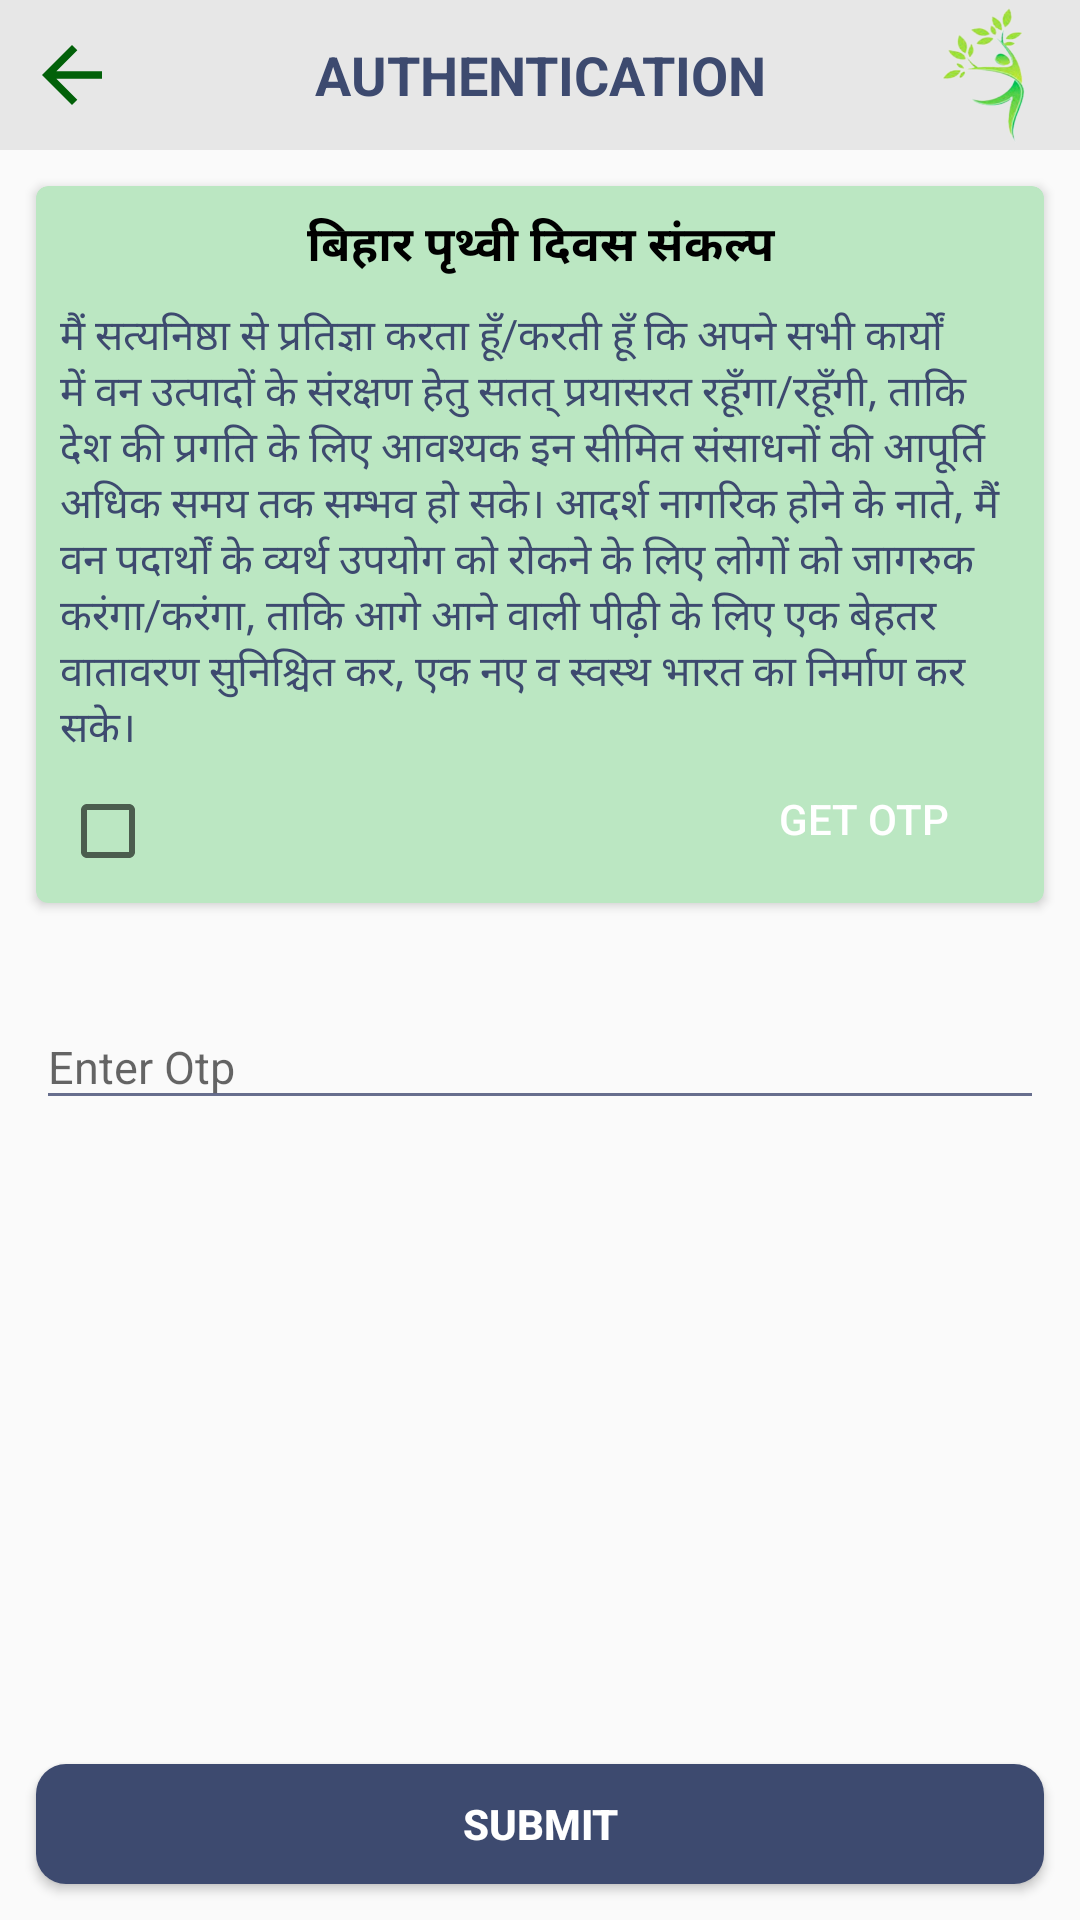

Layout XML and referenced resources for this Android screen:
<!-- AndroidManifest.xml: activity theme AppTheme.NoActionBar -->
<!-- res/layout/activity_signup_auth.xml -->
<?xml version="1.0" encoding="utf-8"?>
<RelativeLayout
    xmlns:android="http://schemas.android.com/apk/res/android"
    xmlns:app="http://schemas.android.com/apk/res-auto"
    xmlns:tools="http://schemas.android.com/tools"
    android:layout_width="match_parent"
    android:layout_height="match_parent"
    tools:context=".activity.SignupAuthActivity">

    <RelativeLayout
        android:id="@+id/rl_farmer"
        android:layout_width="match_parent"
        android:layout_height="50sp"
        android:orientation="vertical"
        android:background="@color/holo_gray_light">

        <TextView
            android:layout_width="match_parent"
            android:layout_height="match_parent"
            android:text="AUTHENTICATION"
            android:textColor="@color/colorPrimaryDark"
            android:gravity="center"
            android:textSize="18sp"
            android:textStyle="bold"/>

        <ImageView
            android:layout_centerVertical="true"
            android:layout_marginRight="8dp"
            android:layout_width="46dp"
            android:layout_height="46dp"
            android:src="@drawable/vanutsav_logo"
            android:layout_alignParentRight="true"/>

        <ImageView
            android:id="@+id/iv_back"
            android:layout_centerVertical="true"
            android:layout_marginLeft="6dp"
            android:layout_width="36dp"
            android:layout_height="30dp"
            android:src="@drawable/ic_arrow_back"
            android:layout_alignParentLeft="true"/>
    </RelativeLayout>

    <androidx.cardview.widget.CardView
        android:id="@+id/cv_oath"
        android:layout_width="match_parent"
        android:layout_height="wrap_content"
        android:layout_below="@+id/rl_farmer"
        app:cardCornerRadius="4dp"
        android:backgroundTint="@color/colorAccentLight"
        android:layout_margin="12dp">

        <RelativeLayout
            android:padding="8dp"
            android:layout_width="match_parent"
            android:layout_height="wrap_content"
            android:orientation="vertical">

            <TextView
                android:id="@+id/tv_title"
                android:layout_width="match_parent"
                android:layout_height="wrap_content"
                android:text="बिहार पृथ्वी दिवस संकल्प"
                android:textSize="16sp"
                android:textStyle="bold"
                android:textColor="@color/color_black"
                android:textAlignment="center"/>

            <TextView
                android:id="@+id/tv_message"
                android:layout_below="@+id/tv_title"
                android:textColor="@color/colorPrimaryDark"
                android:layout_marginTop="8dp"
                android:layout_width="match_parent"
                android:layout_height="wrap_content"
                android:text="मैं सत्यनिष्ठा से प्रतिज्ञा करता हूँ/करती हूँ कि अपने सभी कार्यों में वन उत्पादों के संरक्षण हेतु सतत् प्रयासरत रहूँगा/रहूँगी, ताकि देश की प्रगति के लिए आवश्यक इन
सीमित संसाधनों की आपूर्ति अधिक समय तक सम्भव हो सके। आदर्श नागरिक होने के नाते, मैं वन पदार्थों के व्यर्थ उपयोग को रोकने के लिए लोगों को जागरुक
करंगा/करंगा, ताकि आगे आने वाली पीढ़ी के लिए एक बेहतर वातावरण सुनिश्चित कर, एक नए व स्वस्थ भारत का निर्माण कर सके।"/>

            <CheckBox
                android:layout_below="@+id/tv_message"
                android:layout_marginTop="8dp"
                android:layout_width="wrap_content"
                android:layout_height="wrap_content"
                android:id="@+id/cb_auth"/>

            <Button
                android:id="@+id/btn_get_otp"
                android:layout_below="@+id/tv_message"
                android:layout_marginTop="4dp"
                android:layout_marginRight="8dp"
                android:layout_alignParentRight="true"
                android:layout_width="wrap_content"
                android:layout_height="32dp"
                android:textColor="@color/color_white"
                android:background="@drawable/buttonshape"
                android:text="Get Otp"/>

        </RelativeLayout>
    </androidx.cardview.widget.CardView>

    <LinearLayout
        android:layout_margin="12dp"
        android:layout_width="match_parent"
        android:layout_height="wrap_content"
        android:orientation="vertical"
        android:layout_below="@+id/cv_oath">

        <com.google.android.material.textfield.TextInputLayout
            android:layout_width="match_parent"
            android:layout_height="wrap_content"
            android:hint="Enter Otp">

            <EditText
                android:id="@+id/et_otp"
                android:layout_width="match_parent"
                android:layout_height="wrap_content"
                android:textSize="15sp"
                android:inputType="number"
                android:backgroundTint="@color/colorPrimary"/>

        </com.google.android.material.textfield.TextInputLayout>

    </LinearLayout>

    <Button
        android:layout_margin="12dp"
        android:layout_alignParentBottom="true"
        android:id="@+id/btn_submit"
        android:layout_width="match_parent"
        android:layout_height="40dp"
        android:background="@drawable/buttonbackshape"
        android:text="submit"
        android:textStyle="bold"
        android:textColor="#FFFFFF" />

</RelativeLayout>
<!-- resources referenced by this layout -->
<resources>
  <color name="colorAccentLight">#BBE7C2</color>
  <color name="colorPrimary">#676E8D</color>
  <color name="colorPrimaryDark">#3D4A6F</color>
  <color name="color_black">#000000</color>
  <color name="color_white">#FFFFFF</color>
  <color name="holo_gray_light">#33999999</color>
  <!-- drawable buttonbackshape (drawable) -->
  <?xml version="1.0" encoding="utf-8"?>
      <shape xmlns:android="http://schemas.android.com/apk/res/android"
          android:shape="rectangle">
        <solid android:color="@color/colorPrimaryDark" />
          <corners android:radius="10dp" />
      </shape>
  <!-- drawable ic_arrow_back (drawable) -->
  <vector android:height="60dp" android:viewportHeight="24.0"
      android:viewportWidth="24.0" android:width="60dp" xmlns:android="http://schemas.android.com/apk/res/android">
      <path android:fillColor="#026109" android:pathData="M20,11H7.83l5.59,-5.59L12,4l-8,8 8,8 1.41,-1.41L7.83,13H20v-2z"/>
  </vector>
  <!-- drawable vanutsav_logo: png bitmap (drawable, 32029 bytes) -->
  <style name="AppTheme.NoActionBar">
          <item name="windowActionBar">false</item>
          <item name="windowNoTitle">true</item>
      </style>
</resources>
